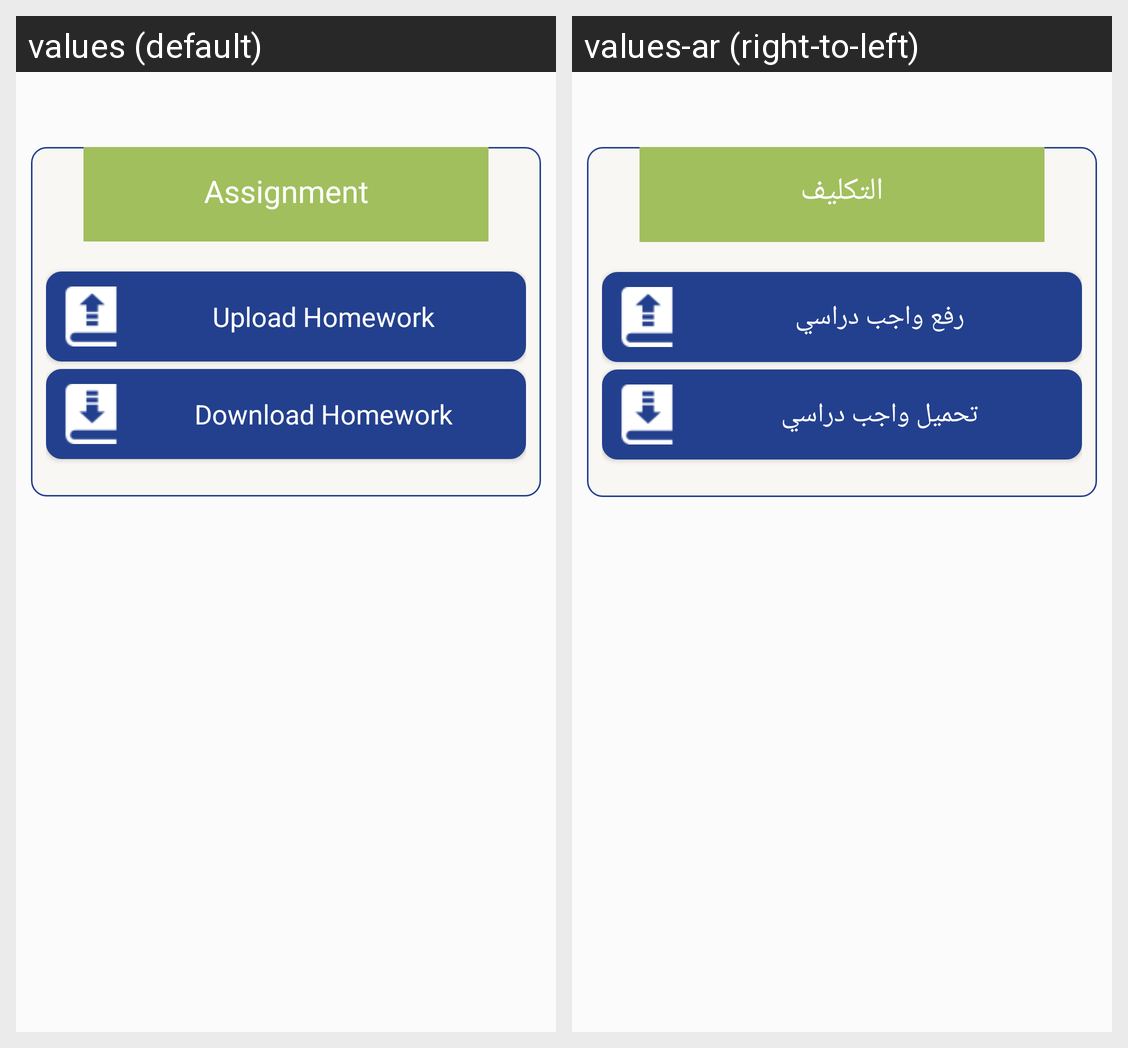

For this localized Android screen grid, give each drawn string resource with its value in every locale shown.
Android screen res/layout/activity_assignment.xml rendered under 2 locales, left to right: values (default), values-ar (right-to-left). Device: Nexus 5 (rendered at 1080×1920; each locale shown at half size, 540×960, under a caption strip naming it); theme AppTheme.
Strings drawn on this screen, with the default value and each locale's value (text and hints the layout hard-codes, and strings that could not be matched under every locale, appear in the picture but are not listed):

assignment
  values: Assignment
  values-ar: التكليف

upload_homework
  values: Upload Homework
  values-ar: رفع واجب دراسي

download_homework
  values: Download Homework
  values-ar: تحميل واجب دراسي
